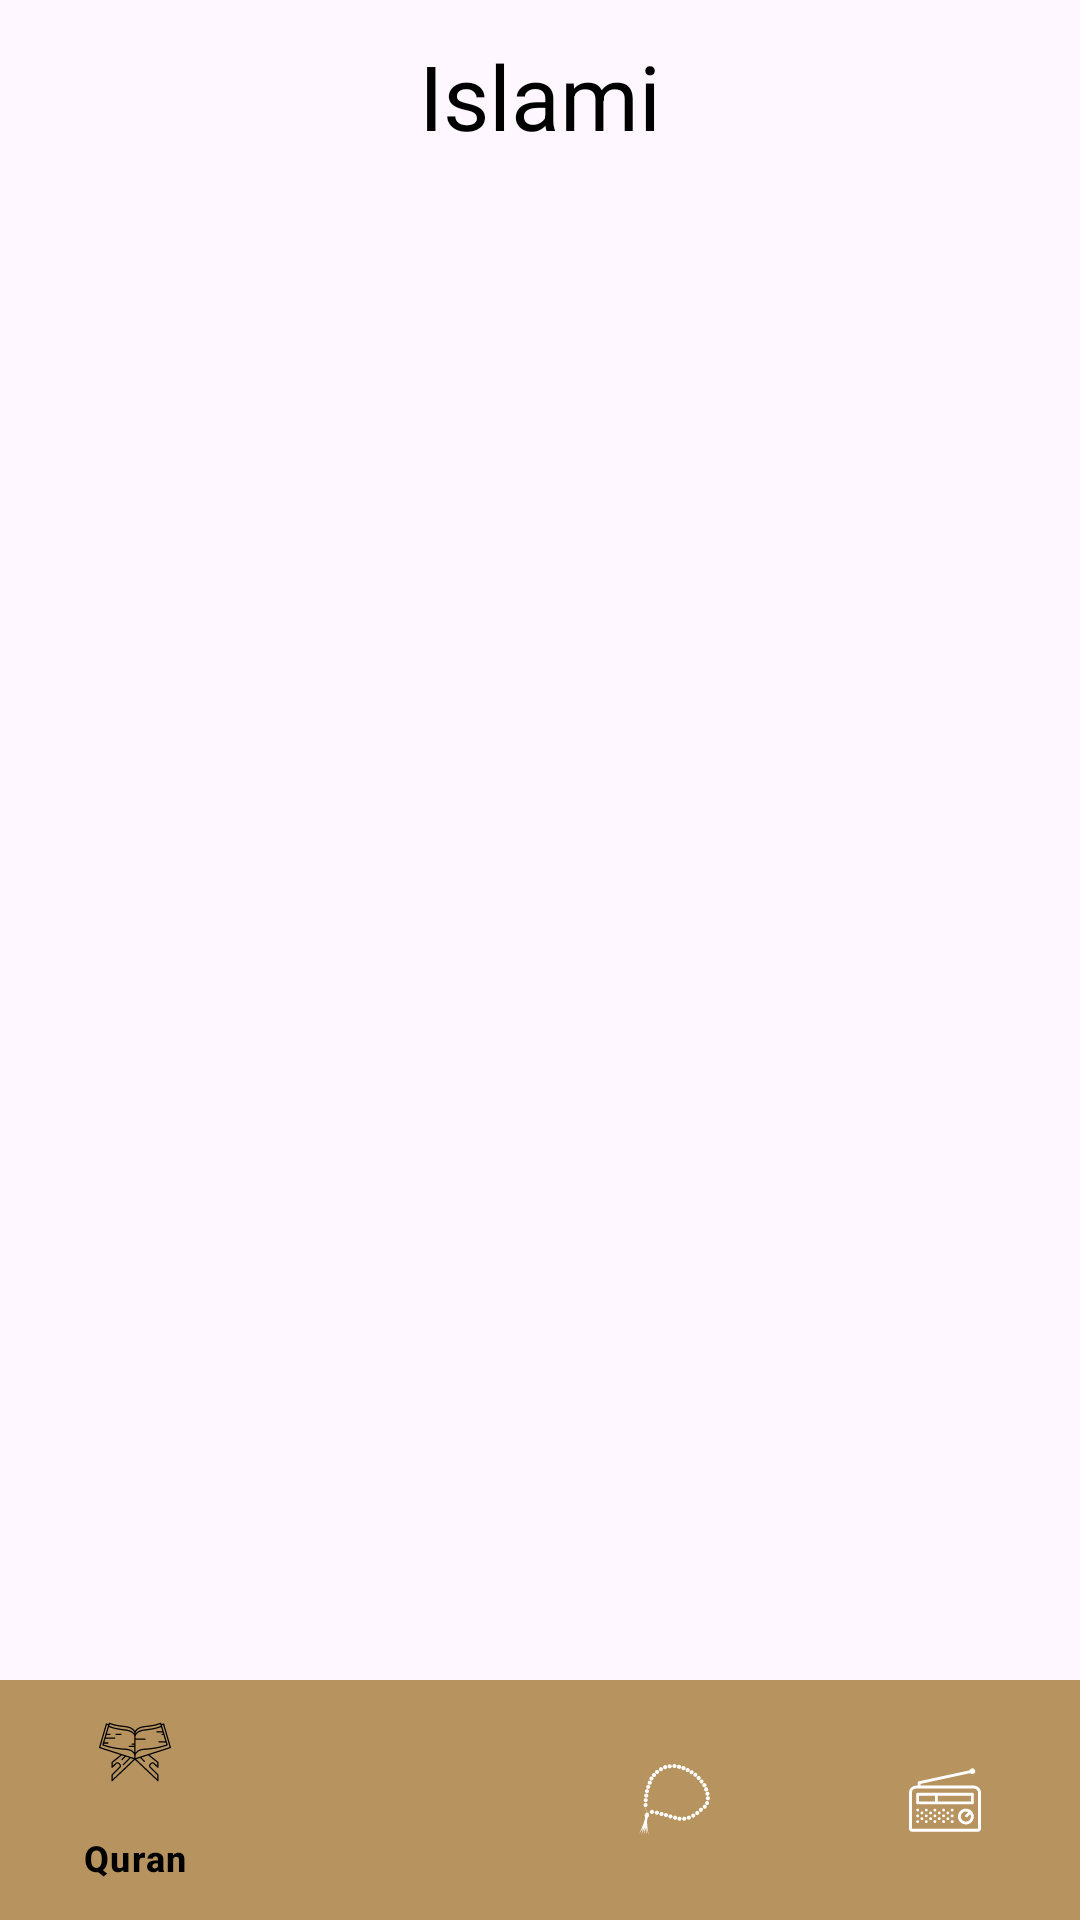

Here is an Android app screen rendered from its layout file. Give the layout XML and the strings, colors and styles it references.
<!-- AndroidManifest.xml: application theme Theme.IslamiAndroid -->
<!-- res/layout/activity_main.xml -->
<?xml version="1.0" encoding="utf-8"?>
<androidx.coordinatorlayout.widget.CoordinatorLayout xmlns:android="http://schemas.android.com/apk/res/android"
    xmlns:tools="http://schemas.android.com/tools"
    android:layout_width="match_parent"
    android:layout_height="match_parent"
    android:background="?attr/backgroundImage"
    tools:context=".UI.Home.MainActivity">

    <com.google.android.material.appbar.AppBarLayout
        android:layout_width="match_parent"
        android:layout_height="wrap_content"
        android:backgroundTint="@color/transparent"
        android:background="@color/transparent">

        <androidx.appcompat.widget.Toolbar
            android:layout_width="match_parent"
            android:layout_height="wrap_content"
            android:background="@color/transparent">

            <TextView
                android:layout_width="wrap_content"
                android:layout_height="wrap_content"
                android:layout_gravity="center"
                android:text="@string/islami"
                android:textColor="?attr/textColor"
                android:textSize="30sp" />
        </androidx.appcompat.widget.Toolbar>
    </com.google.android.material.appbar.AppBarLayout>

    <include
        android:id="@+id/home_screen_content"
        layout="@layout/content_main" />

</androidx.coordinatorlayout.widget.CoordinatorLayout>
<!-- res/layout/content_main.xml (included above) -->
<?xml version="1.0" encoding="utf-8"?>
<androidx.constraintlayout.widget.ConstraintLayout xmlns:android="http://schemas.android.com/apk/res/android"
    xmlns:app="http://schemas.android.com/apk/res-auto"
    xmlns:tools="http://schemas.android.com/tools"
    android:layout_width="match_parent"
    android:layout_height="match_parent"
    app:layout_behavior="@string/appbar_scrolling_view_behavior"
    tools:showIn="@layout/activity_main">

    <FrameLayout
        android:id="@+id/fragment_container"
        android:layout_width="match_parent"
        android:layout_height="0dp"
        app:layout_constraintBottom_toTopOf="@id/bottom_navigation_bar"
        app:layout_constraintEnd_toEndOf="parent"
        app:layout_constraintStart_toStartOf="parent"
        app:layout_constraintTop_toTopOf="parent" />

    <com.google.android.material.bottomnavigation.BottomNavigationView
        android:id="@+id/bottom_navigation_bar"
        android:layout_width="match_parent"
        android:layout_height="wrap_content"
        android:background="?attr/bottomNavigationBarColor"
        app:itemActiveIndicatorStyle="@android:color/transparent"
        app:itemIconTint="@color/home_bottom_navigation_selector"
        app:itemTextColor="@color/home_bottom_navigation_selector"
        app:layout_constraintBottom_toBottomOf="parent"
        app:layout_constraintEnd_toEndOf="parent"
        app:layout_constraintStart_toStartOf="parent"
        app:menu="@menu/home_bottom_nvigation_bar" />

</androidx.constraintlayout.widget.ConstraintLayout>
<!-- resources referenced by this layout -->
<resources>
  <color name="transparent">#00000000</color>
  <string name="islami">Islami</string>
  <style name="Theme.IslamiAndroid" parent="Base.Theme.IslamiAndroid" />
  <style name="Base.Theme.IslamiAndroid" parent="Theme.Material3.DayNight.NoActionBar">
          <item name="android:statusBarColor">@color/black</item>
          <item name="android:colorPrimary">@color/brown</item>
          <item name="colorOnPrimary">@color/white</item>
          <item name="colorPrimary">@color/brown</item>
          <item name="logoImage">@drawable/logo</item>
          <item name="logo2Image">@drawable/logo2</item>
          <item name="backgroundGradient">@drawable/background_gradient</item>
          <item name="backgroundImage">@drawable/background</item>
          <item name="textColor">@color/black</item>
          <item name="bottomNavigationBarSelectedItemColor">@color/black</item>
          <item name="bottomNavigationBarColor">@color/brown</item>
          <item name="sebhaHeadImage">@drawable/sebha_head</item>
          <item name="sebhaBodyImage">@drawable/sebha_body</item>
      </style>
  <color name="black">#FF000000</color>
  <color name="brown">#FFB7935F</color>
  <color name="white">#FFFFFFFF</color>
  <!-- drawable sebha_head: png bitmap (drawable-nodpi, 2822 bytes) -->
</resources>
